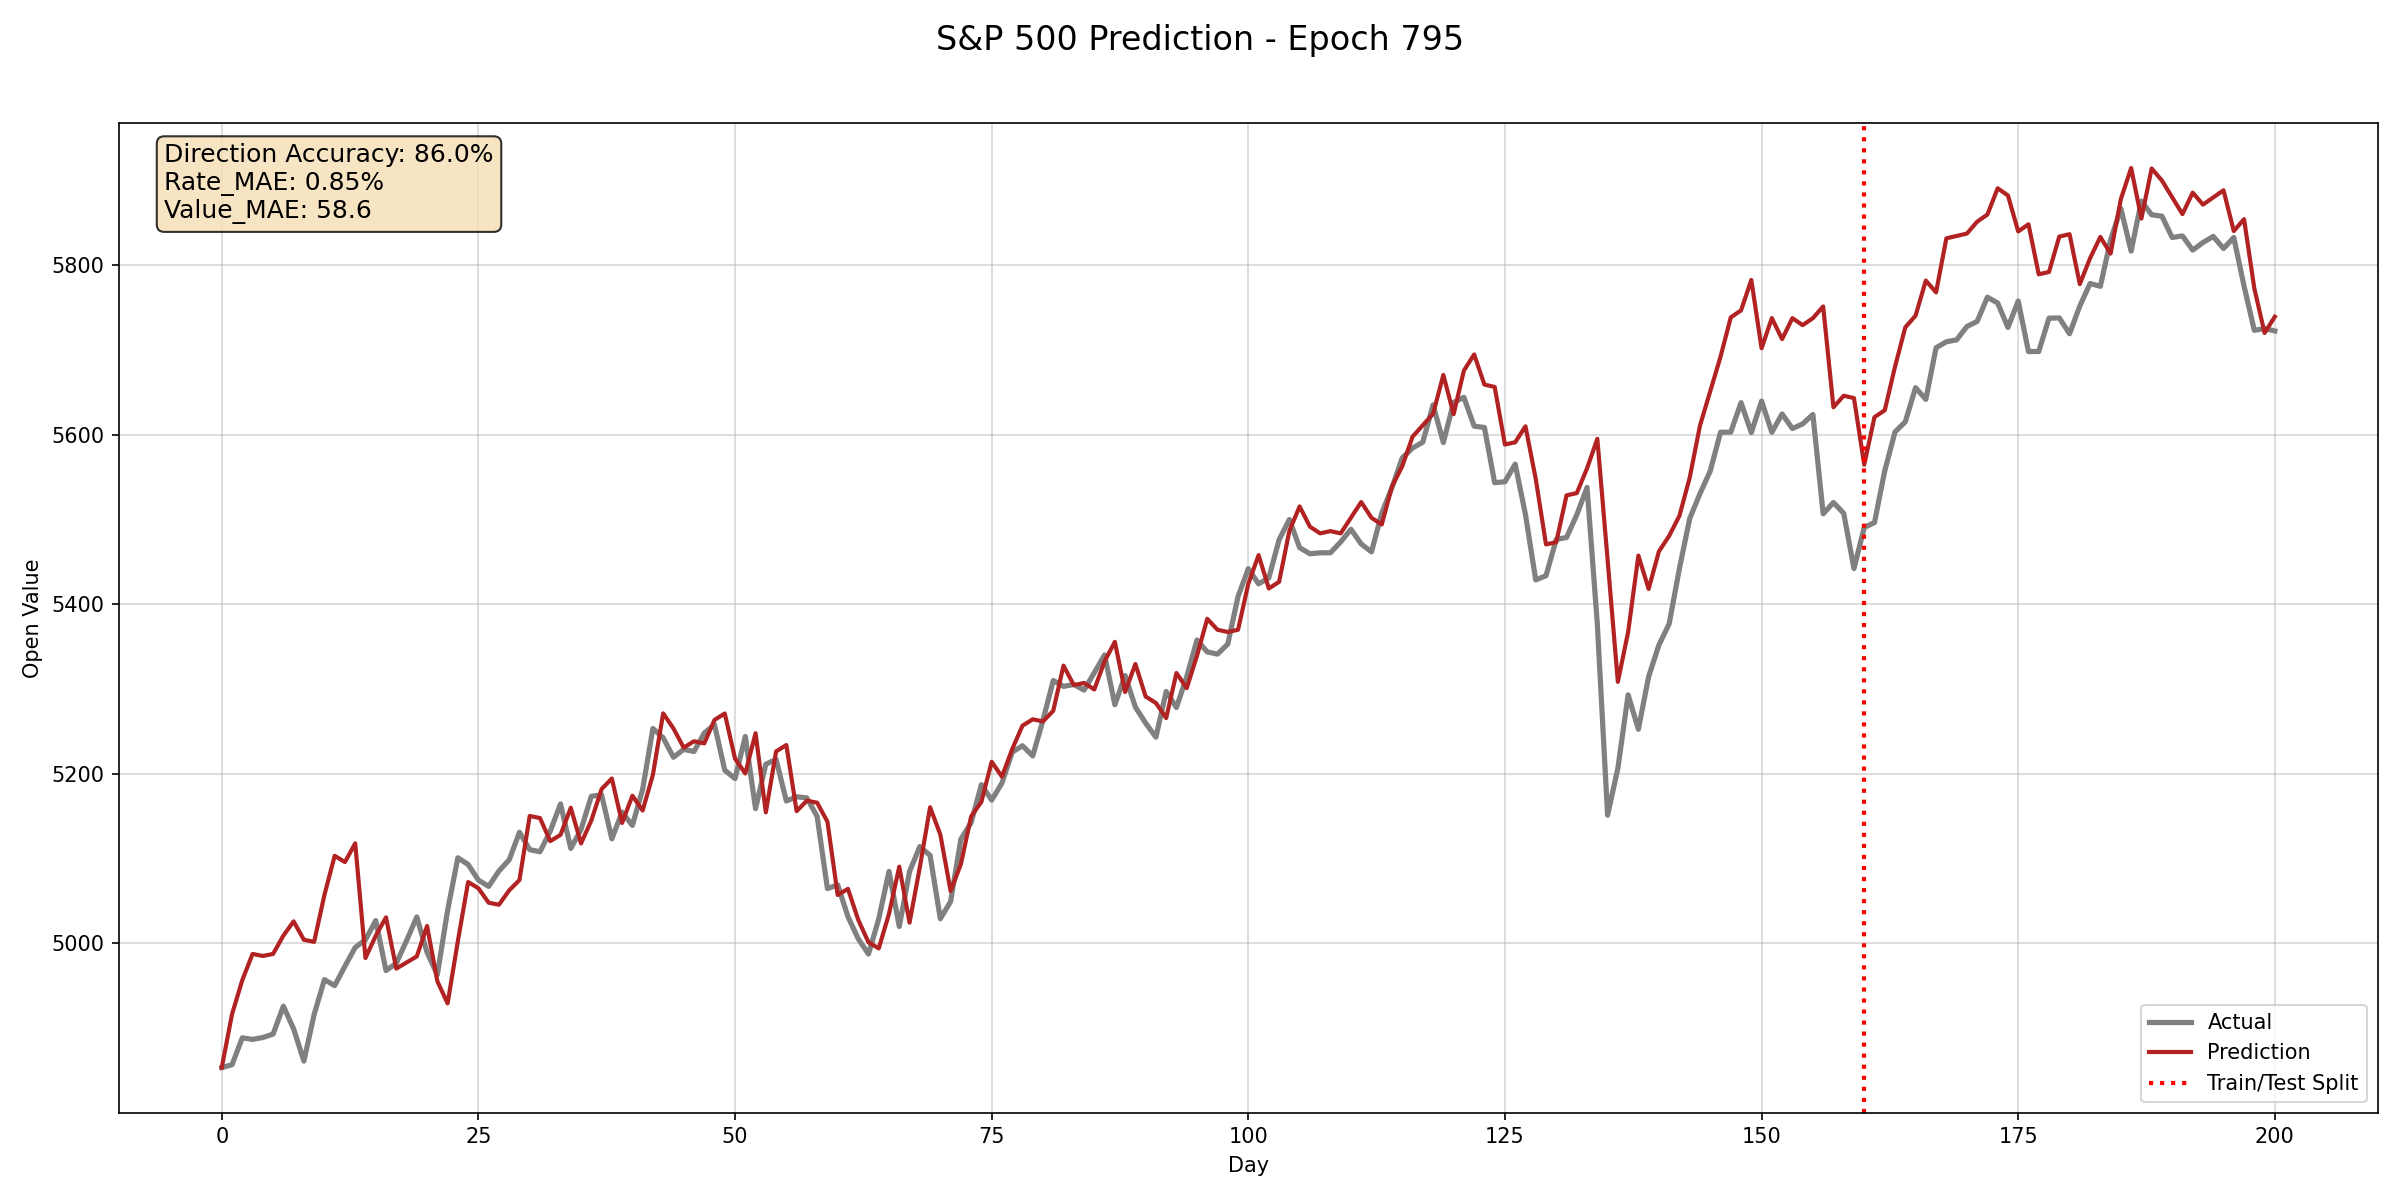

Source data for this figure (header and first rows):
Day, Actual_Value, Predicted_Value
0, 4853, 4853
1, 4857, 4916
2, 4889, 4957
3, 4887, 4988
4, 4889, 4985
5, 4893, 4988
6, 4926, 5009
7, 4899, 5026
8, 4861, 5004
9, 4916, 5002
10, 4957, 5057
11, 4950, 5103
12, 4973, 5096
13, 4995, 5118
14, 5004, 4983
15, 5027, 5009
16, 4968, 5031
17, 4976, 4970
18, 5003, 4977
19, 5031, 4985
20, 4989, 5020
21, 4963, 4955
22, 5039, 4929
23, 5101, 5003
24, 5093, 5072
25, 5075, 5065
26, 5067, 5048
27, 5085, 5046
28, 5099, 5063
29, 5131, 5075
30, 5111, 5150
31, 5108, 5148
32, 5132, 5121
33, 5164, 5128
34, 5112, 5160
35, 5134, 5118
36, 5173, 5145
37, 5175, 5182
38, 5123, 5194
39, 5155, 5142
40, 5139, 5174
41, 5182, 5157
42, 5253, 5199
43, 5242, 5271
44, 5220, 5254
45, 5229, 5231
46, 5226, 5238
47, 5248, 5236
48, 5258, 5264
49, 5204, 5271
50, 5194, 5218
51, 5244, 5200
52, 5159, 5248
53, 5211, 5155
54, 5217, 5226
55, 5168, 5234
56, 5173, 5156
57, 5172, 5168
58, 5150, 5166
59, 5065, 5144
... 141 more rows
